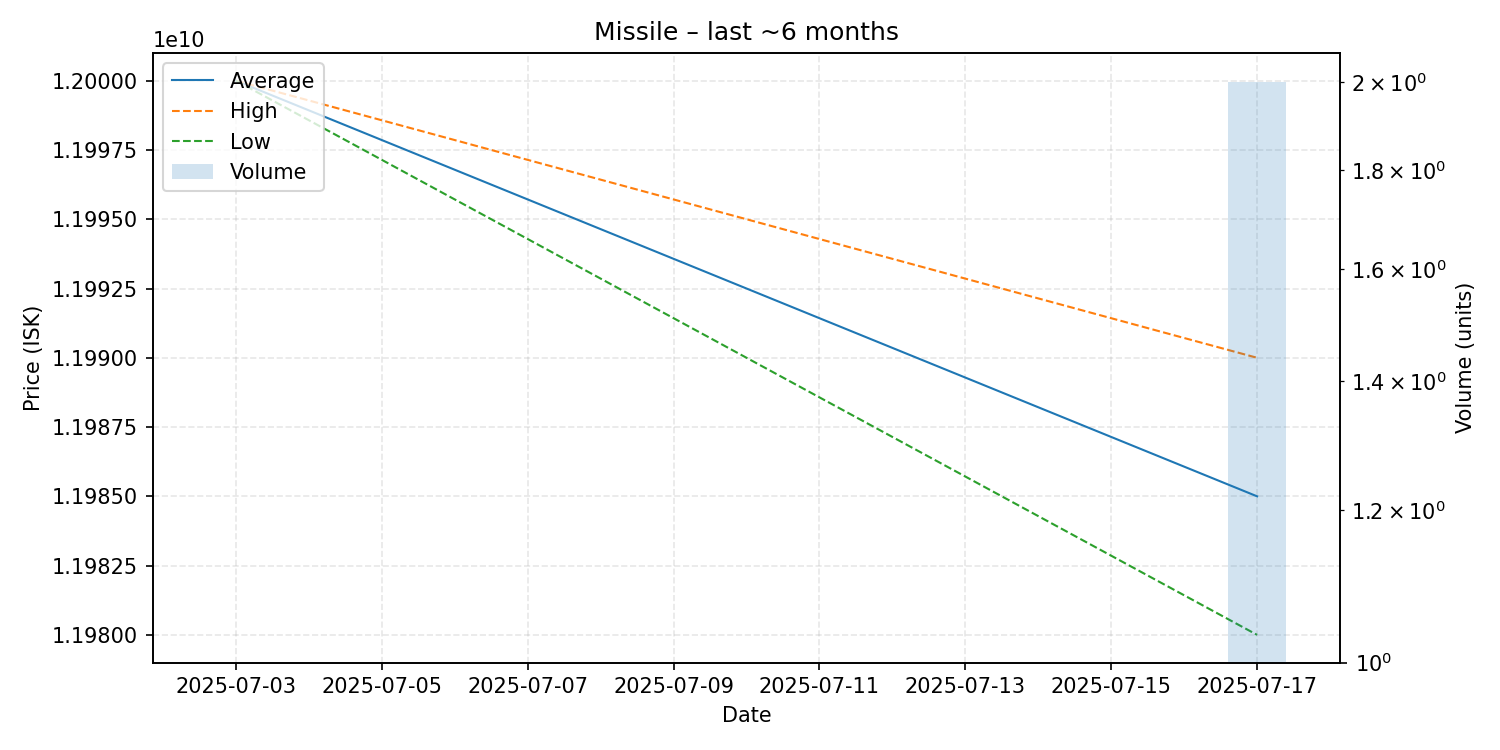

Source data for this figure (header and first rows):
date, average, highest, lowest, order_count, volume
2025-07-03, 12000000000, 12000000000, 12000000000, 1, 1
2025-07-17, 11985000000, 11990000000, 11980000000, 2, 2
